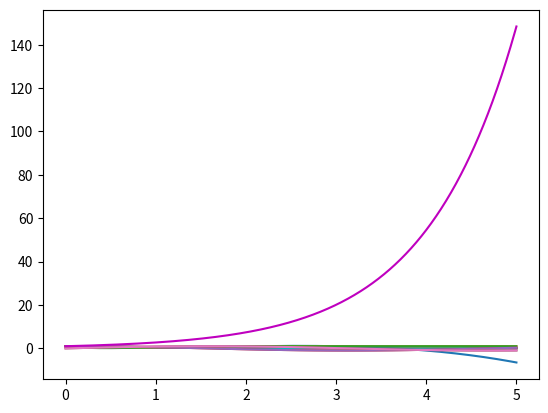

Reproduce this figure in Python.
#!/usr/bin/env python
# coding: utf-8

# In[29]:


#tp1 simulation numerique 
#ex1
#1er methode 
import numpy as np 
import matplotlib.pyplot as plt
#linspace(start, stop, num=)
x=np.linspace(0,5,1000)
def f(x):
    y=1/(1+x**2)
    return y
plt.plot(x,f(x),'c')
plt.show()


# In[31]:


#ex1 2eme M
from pylab import *#pylab permet d utiliser bib.numpy et bib.matplotlib 
#linspace(start, stop, num=)
x=linspace(0,5,1000)
def f(x):
    y=1/(1+x**2)
    return y
plot(x,f(x),'r')
show()


# In[32]:


#ex2
#1)
import numpy as np
import matplotlib.pyplot as plt 
def f(x) :
    return 1/(1+x*x)
 
x= np.linspace (0,5,400)
plt.plot (x,f(x),'c')
plt.show ()

#2)
def lagrange(f,a,b,n) :
    x= np.linspace(a,b,n+1)
    x= np.poly1d ([1,0])
    
    s=0
    for i in range (n+1):
        li = 1
        for j in range (n+1):
            if (i==j) :
                continue 
            else:
                li = li*(x-x(j))/(x(i)-x(j))
        s=s+li*f(x[i])
    return s

k = [lagrange (f,0,5,n) for n in [3,5,10]]
for n in range(3):
    print (k[n])
    
for n in range (3):
    plt.plot(x, np.polyval (k[n], x))


# In[19]:


#ex1 
#cos 1 er methode
import numpy as np
import matplotlib.pyplot as plt

x = np.linspace(0, 5, 30)
y = np.cos(x)
plt.plot(x, y)

plt.show() # affiche la figure a l'ecran


# In[20]:


#cos 2 methode
from pylab import *

x = linspace(0,5, 30)
y = cos(x)
plot(x, y)

show() # affiche la figure a l'ecran


# In[21]:


#sin 
#1er methode
from pylab import *

x = linspace(0,5, 30)
y = sin(x)
plot(x, y)

show() # affiche la figure a l'ecran


# In[22]:


#sin 2eme methode
import numpy as np
import matplotlib.pyplot as plt

x = np.linspace(0, 5, 30)
y = np.sin(x)
plt.plot(x, y)

plt.show() # affiche la figure a l'ecran


# In[34]:


#exp
from math import *
from pylab import *
x1=linspace(0,5,1000)
y1=exp(x1)
plot(x1,y1,'m')
show()


# In[ ]:




